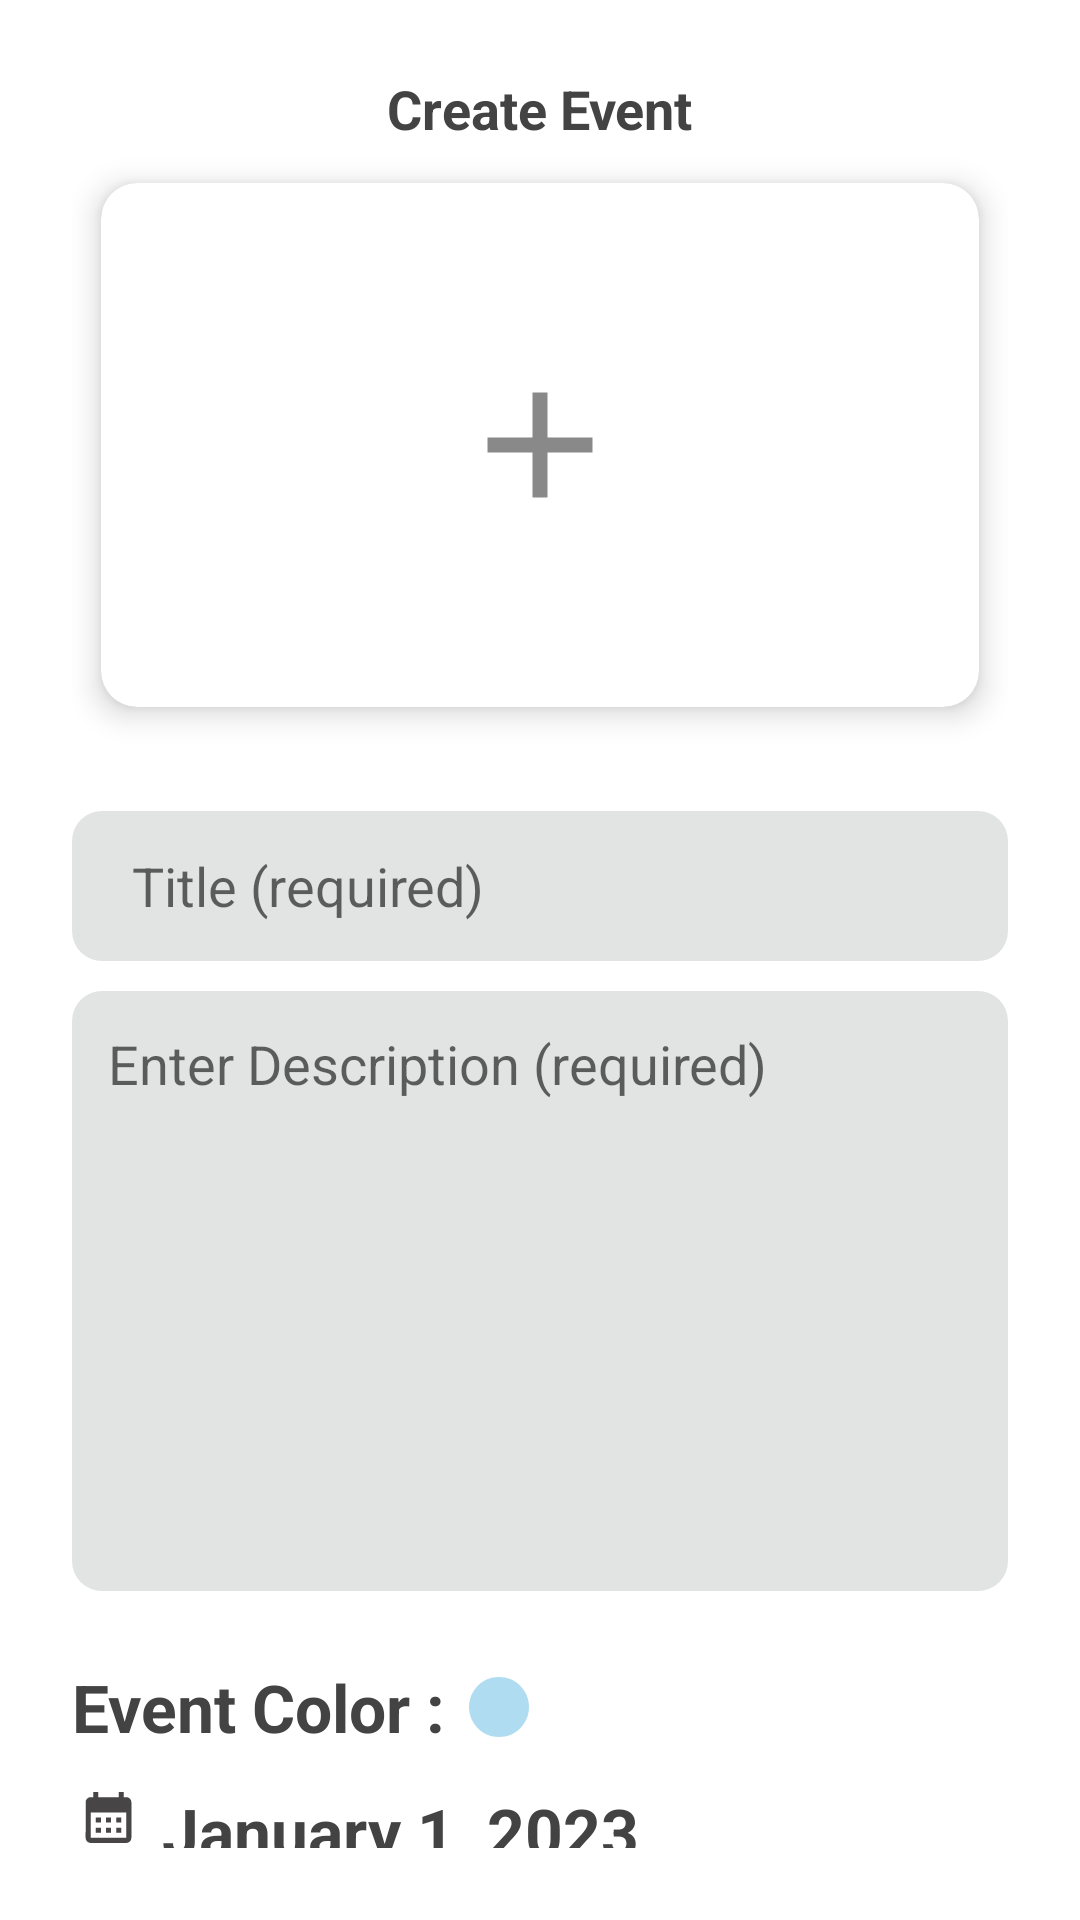

Layout XML and referenced resources for this Android screen:
<!-- AndroidManifest.xml: application theme Theme.Horizify -->
<!-- res/layout/admin_setup_calendar_item.xml -->
<?xml version="1.0" encoding="utf-8"?>
<LinearLayout
    xmlns:android="http://schemas.android.com/apk/res/android"
    xmlns:app="http://schemas.android.com/apk/res-auto"
    android:layout_width="match_parent"
    android:layout_height="wrap_content"
    android:orientation="vertical"
    android:gravity="center_horizontal"
    android:padding="24dp">

    <TextView
        android:id="@+id/text_banner"
        android:layout_width="wrap_content"
        android:layout_height="wrap_content"
        android:layout_gravity="center"
        android:text="Create Event"
        android:textStyle="bold"
        android:textSize="18dp"
        android:textColor="@color/black_String_light"/>

    <com.google.android.material.card.MaterialCardView
        android:id="@+id/card_primary_banner"
        android:layout_width="match_parent"
        android:layout_height="200dp"
        android:layout_marginBottom="12dp"
        android:clickable="true"
        app:cardUseCompatPadding="true"
        app:cardElevation="6dp"
        app:cardCornerRadius="12dp">

        <androidx.constraintlayout.widget.ConstraintLayout
            android:id="@+id/card_layout"
            android:layout_width="match_parent"
            android:layout_height="match_parent">

            <ImageView
                android:id="@+id/image_banner"
                android:layout_width="match_parent"
                android:layout_height="wrap_content"
                android:scaleType="fitXY"
                app:layout_constraintStart_toStartOf="parent"
                app:layout_constraintEnd_toEndOf="parent"
                app:layout_constraintTop_toTopOf="parent"
                app:layout_constraintBottom_toBottomOf="parent"/>

            <ImageView
                android:id="@+id/img_add"
                android:layout_width="60dp"
                android:layout_height="60dp"
                android:src="@drawable/ic_baseline_add_24"
                app:layout_constraintStart_toStartOf="parent"
                app:layout_constraintEnd_toEndOf="parent"
                app:layout_constraintTop_toTopOf="parent"
                app:layout_constraintBottom_toBottomOf="parent"
                app:tint="@color/light_grey" />

        </androidx.constraintlayout.widget.ConstraintLayout>

    </com.google.android.material.card.MaterialCardView>

    <LinearLayout
        android:layout_width="match_parent"
        android:layout_height="wrap_content"
        android:orientation="vertical">

        <EditText
            android:id="@+id/text_title"
            android:layout_width="match_parent"
            android:layout_marginTop="10dp"
            android:layout_height="50dp"
            android:hint="Title (required)"
            android:background="@drawable/rounded_corners_edit_text"
            android:paddingLeft="20dp"/>

        <EditText
            android:id="@+id/text_description"
            android:layout_width="match_parent"
            android:layout_height="wrap_content"
            android:minHeight="200dp"
            android:layout_marginTop="10dp"
            android:hint="Enter Description (required)"
            android:background="@drawable/rounded_corners_edit_text"
            android:padding="12dp"
            android:inputType="text|textMultiLine"
            android:gravity="top"/>

        <LinearLayout
            android:layout_width="match_parent"
            android:layout_height="wrap_content"
            android:layout_marginTop="24dp"
            android:orientation="horizontal">

            <TextView
                android:id="@+id/text_event_color"
                android:layout_width="wrap_content"
                android:layout_height="wrap_content"
                android:layout_marginRight="6dp"
                android:layout_gravity="center"
                android:text="Event Color :"
                android:textStyle="bold"
                android:textSize="22dp"
                android:textColor="@color/black_String_light"/>

            <ImageView
                android:id="@+id/img_event_color"
                android:layout_width="wrap_content"
                android:layout_height="match_parent"
                android:layout_marginRight="6dp"
                android:background="?attr/selectableItemBackgroundBorderless"
                android:clickable="true"
                android:src="@drawable/ic_baseline_circle_24"
                app:tint="@color/calendar_event_blue" />

        </LinearLayout>

        <LinearLayout
            android:layout_width="match_parent"
            android:layout_height="wrap_content"
            android:layout_marginTop="12dp"
            android:orientation="horizontal">

            <ImageView
                android:id="@+id/img_calendar"
                android:layout_width="wrap_content"
                android:layout_height="match_parent"
                android:layout_marginRight="6dp"
                android:background="?attr/selectableItemBackgroundBorderless"
                android:clickable="true"
                android:src="@drawable/ic_baseline_calendar_month_24"/>

            <TextView
                android:id="@+id/text_date"
                android:layout_width="wrap_content"
                android:layout_height="wrap_content"
                android:layout_gravity="center"
                android:text="January 1, 2023"
                android:textStyle="bold"
                android:textSize="22dp"
                android:textColor="@color/black_String_light"/>

        </LinearLayout>

        <LinearLayout
            android:layout_width="match_parent"
            android:layout_height="wrap_content"
            android:layout_marginTop="12dp"
            android:orientation="horizontal">

            <ImageView
                android:id="@+id/img_time"
                android:layout_width="wrap_content"
                android:layout_height="match_parent"
                android:layout_marginRight="6dp"
                android:background="?attr/selectableItemBackgroundBorderless"
                android:clickable="true"
                android:src="@drawable/ic_baseline_access_time_24"/>

            <TextView
                android:id="@+id/text_time"
                android:layout_width="wrap_content"
                android:layout_height="wrap_content"
                android:layout_gravity="center"
                android:text="12:00 AM"
                android:textStyle="bold"
                android:textSize="22dp"
                android:textColor="@color/black_String_light"/>

        </LinearLayout>

        <androidx.constraintlayout.widget.ConstraintLayout
            android:layout_width="match_parent"
            android:layout_height="wrap_content"
            android:layout_marginTop="12dp"
            android:orientation="horizontal">

            <Button
                android:id="@+id/btn_set_date"
                android:layout_width="0dp"
                android:layout_height="50dp"
                android:layout_margin="1dp"
                android:text="Set Date"
                android:textStyle="bold"
                android:textColor="@android:color/white"
                android:background="@color/blue_toolbar"
                app:layout_constraintTop_toTopOf="parent"
                app:layout_constraintStart_toStartOf="parent"
                app:layout_constraintEnd_toStartOf="@+id/btn_set_time"/>

            <Button
                android:id="@+id/btn_set_time"
                android:layout_width="0dp"
                android:layout_height="50dp"
                android:layout_margin="1dp"
                android:text="Set Time"
                android:textStyle="bold"
                android:textColor="@android:color/white"
                android:background="@color/blue_toolbar"
                app:layout_constraintTop_toTopOf="parent"
                app:layout_constraintEnd_toEndOf="parent"
                app:layout_constraintStart_toEndOf="@+id/btn_set_date"/>

        </androidx.constraintlayout.widget.ConstraintLayout>

        <Button
            android:id="@+id/btn_set_event_color"
            android:layout_width="match_parent"
            android:layout_height="50dp"
            android:layout_margin="1dp"
            android:text="Set Event Color"
            android:textStyle="bold"
            android:textColor="@android:color/white"
            android:background="@color/blue_toolbar"/>

        <Button
            android:id="@+id/btn_save"
            android:layout_width="match_parent"
            android:layout_height="50dp"
            android:layout_margin="1dp"
            android:text="Save Event"
            android:textStyle="bold"
            android:textColor="@android:color/white"
            android:background="@color/blue_toolbar"/>

    </LinearLayout>

</LinearLayout>
<!-- resources referenced by this layout -->
<resources>
  <color name="black_String_light">#434343</color>
  <color name="blue_toolbar">#0773AF</color>
  <color name="calendar_event_blue">#AFDCF1</color>
  <color name="light_grey">#8A8989</color>
  <!-- drawable ic_baseline_access_time_24 (drawable) -->
  <vector android:height="24dp" android:tint="#474545"
      android:viewportHeight="24" android:viewportWidth="24"
      android:width="24dp" xmlns:android="http://schemas.android.com/apk/res/android">
      <path android:fillColor="@android:color/white" android:pathData="M11.99,2C6.47,2 2,6.48 2,12s4.47,10 9.99,10C17.52,22 22,17.52 22,12S17.52,2 11.99,2zM12,20c-4.42,0 -8,-3.58 -8,-8s3.58,-8 8,-8 8,3.58 8,8 -3.58,8 -8,8z"/>
      <path android:fillColor="@android:color/white" android:pathData="M12.5,7H11v6l5.25,3.15 0.75,-1.23 -4.5,-2.67z"/>
  </vector>
  <!-- drawable ic_baseline_add_24 (drawable) -->
  <vector android:height="24dp" android:tint="#474545"
      android:viewportHeight="24" android:viewportWidth="24"
      android:width="24dp" xmlns:android="http://schemas.android.com/apk/res/android">
      <path android:fillColor="@android:color/white" android:pathData="M19,13h-6v6h-2v-6H5v-2h6V5h2v6h6v2z"/>
  </vector>
  <!-- drawable ic_baseline_calendar_month_24 (drawable) -->
  <vector android:height="24dp" android:tint="#474545"
      android:viewportHeight="24" android:viewportWidth="24"
      android:width="24dp" xmlns:android="http://schemas.android.com/apk/res/android">
      <path android:fillColor="@android:color/white" android:pathData="M19,4h-1V2h-2v2H8V2H6v2H5C3.89,4 3.01,4.9 3.01,6L3,20c0,1.1 0.89,2 2,2h14c1.1,0 2,-0.9 2,-2V6C21,4.9 20.1,4 19,4zM19,20H5V10h14V20zM9,14H7v-2h2V14zM13,14h-2v-2h2V14zM17,14h-2v-2h2V14zM9,18H7v-2h2V18zM13,18h-2v-2h2V18zM17,18h-2v-2h2V18z"/>
  </vector>
  <!-- drawable ic_baseline_circle_24 (drawable) -->
  <vector android:height="24dp" android:tint="#474545"
      android:viewportHeight="24" android:viewportWidth="24"
      android:width="24dp" xmlns:android="http://schemas.android.com/apk/res/android">
      <path android:fillColor="@android:color/white" android:pathData="M12,2C6.47,2 2,6.47 2,12s4.47,10 10,10 10,-4.47 10,-10S17.53,2 12,2z"/>
  </vector>
  <!-- drawable rounded_corners_edit_text (drawable-v24) -->
  <?xml version="1.0" encoding="utf-8"?>
  <shape xmlns:android="http://schemas.android.com/apk/res/android">
  
      <solid android:color="@color/text_field"/>
      <corners android:radius="10dp"/>
  </shape>
  <style name="Theme.Horizify" parent="Theme.MaterialComponents.DayNight.DarkActionBar">
          
          <item name="colorPrimary">@color/purple_500</item>
          <item name="colorPrimaryVariant">@color/purple_700</item>
          <item name="colorOnPrimary">@color/white</item>
          
          <item name="colorSecondary">@color/teal_200</item>
          <item name="colorSecondaryVariant">@color/teal_700</item>
          <item name="colorOnSecondary">@color/black</item>
          
          <item name="android:statusBarColor" tools:targetApi="l">?attr/colorPrimaryVariant</item>
          
      </style>
  <color name="text_field">#E2E4E4</color>
  <color name="purple_700">#FF3700B3</color>
  <color name="white">#FFFFFFFF</color>
  <color name="teal_200">#FF03DAC5</color>
  <color name="teal_700">#FF018786</color>
  <color name="black">#FF000000</color>
  <!-- not gathered from this repository: default colours our renderer supplied (Android Studio template values) -->
  <color name="purple_500">#FF6200EE</color>
</resources>
